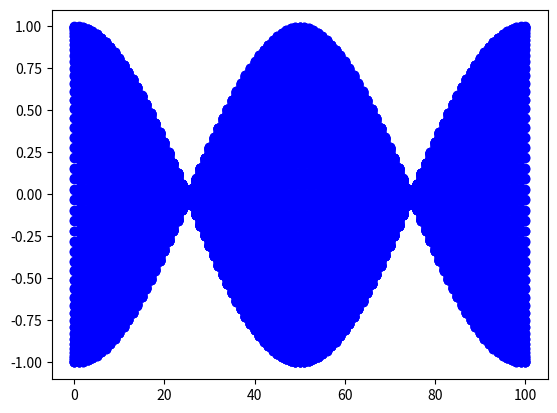

Here is the Python script that generated this plot:
import numpy as np
import matplotlib.pyplot as plt
import matplotlib.animation as animation

fig = plt.figure() #アニメーションを出力するウィンドウを生成

ims = [] #画像のリストを作成

N = 100
dt = 0.1
m = 1.0
k = 1.0

Nt = 1000
v = np.empty(N+1)
y = np.empty(N+1)
#初期条件
for i in range(N+1):
    v[i] = 0.0
    y[i] = np.cos(2*np.pi*i/N)
#時間発展（シンプレクティック法）
for nt in range(Nt+1):
    y[0] = y[1]
    y[N] = y[N-1]
    for i in range(1,N):
        v[i] = v[i] + k * (y[i-1] - 2*y[i] + y[i+1]) * dt / m
    for i in range(1,N):
        y[i] = y[i] + v[i]*dt

    if(nt % 10 == 0):
        im = plt.plot(y,'ob') #imとして画像を定義。’ob’は円形の点(o)を青色(b)で書く指定。
        ims.append(im) #imsにimで定義した画像をリストの要素として保存
ani = animation.ArtistAnimation(fig, ims, interval=100)
#出力のウィンドウ(fig)、出力する画像のリスト(ims)、出力の間隔(100ms=0.1s)を指定。
plt.show()